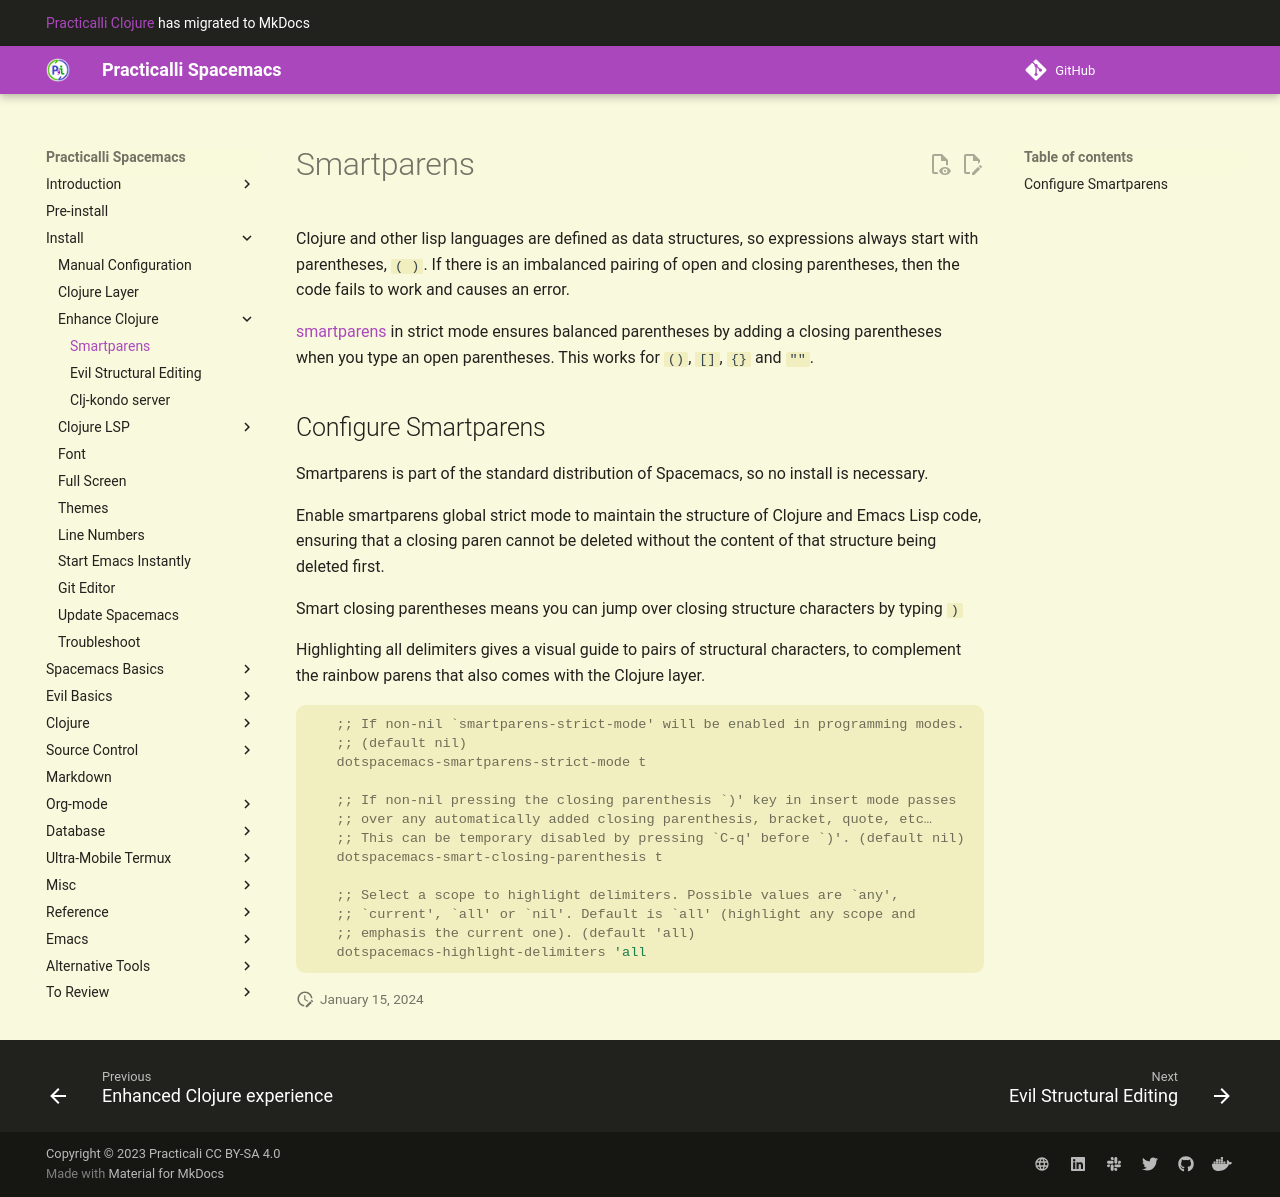

repository: practicalli/spacemacs · page: install-spacemacs/enhance-clojure-experience/smartparens/index.html · generator: mkdocs

# Smartparens

Clojure and other lisp languages are defined as data structures, so expressions always start with parentheses, `( )`.  If there is an imbalanced pairing of open and closing parentheses, then the code fails to work and causes an error.

[smartparens](https://github.com/Fuco1/smartparens/wiki#getting-started){target=_blank} in strict mode ensures balanced parentheses by adding a closing parentheses when you type an open parentheses.  This works for `()`, `[]`, `{}` and `""`.

## Configure Smartparens

Smartparens is part of the standard distribution of Spacemacs, so no install is necessary.

Enable smartparens global strict mode to maintain the structure of Clojure and Emacs Lisp code, ensuring that a closing paren cannot be deleted without the content of that structure being deleted first.

Smart closing parentheses means you can jump over closing structure characters by typing `)`

Highlighting all delimiters gives a visual guide to pairs of structural characters, to complement the rainbow parens that also comes with the Clojure layer.


```clojure
   ;; If non-nil `smartparens-strict-mode' will be enabled in programming modes.
   ;; (default nil)
   dotspacemacs-smartparens-strict-mode t

   ;; If non-nil pressing the closing parenthesis `)' key in insert mode passes
   ;; over any automatically added closing parenthesis, bracket, quote, etc…
   ;; This can be temporary disabled by pressing `C-q' before `)'. (default nil)
   dotspacemacs-smart-closing-parenthesis t

   ;; Select a scope to highlight delimiters. Possible values are `any',
   ;; `current', `all' or `nil'. Default is `all' (highlight any scope and
   ;; emphasis the current one). (default 'all)
   dotspacemacs-highlight-delimiters 'all
```
